Run: headless pygame with SDL's dummy video driver; simulated clock (each Clock.tick advances the game by its frame time, no real sleeping); random seed 0; keys injected as events and as key.get_pressed() state; no mouse input.
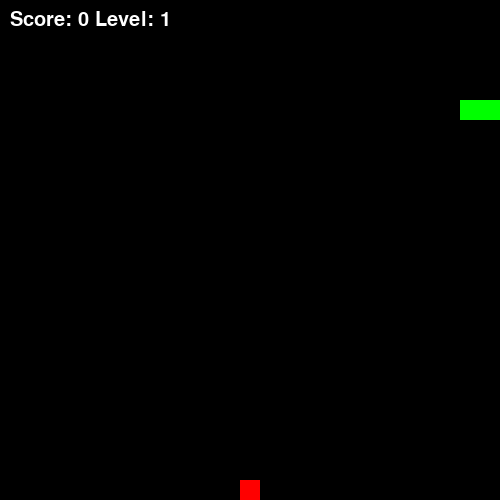
Frame 1 of 1 · flips 1–60 · no input (game ended)

The pygame program that drew these frames:

import pygame
import random

pygame.init()

WIDTH, HEIGHT = 500, 500
screen = pygame.display.set_mode((WIDTH, HEIGHT))
clock = pygame.time.Clock()

BLOCK = 20

snake = [(100, 100), (80, 100), (60, 100)]
direction = (BLOCK, 0)

def random_food():
    while True:
        pos = (random.randrange(0, WIDTH, BLOCK),
               random.randrange(0, HEIGHT, BLOCK))
        if pos not in snake:
            return pos

food = random_food()

score = 0
level = 1
speed = 8

font = pygame.font.SysFont(None, 30)

running = True
while running:
    screen.fill((0, 0, 0))

    for event in pygame.event.get():
        if event.type == pygame.QUIT:
            running = False

    keys = pygame.key.get_pressed()
    if keys[pygame.K_LEFT]:
        direction = (-BLOCK, 0)
    if keys[pygame.K_RIGHT]:
        direction = (BLOCK, 0)
    if keys[pygame.K_UP]:
        direction = (0, -BLOCK)
    if keys[pygame.K_DOWN]:
        direction = (0, BLOCK)


    head_x, head_y = snake[0]
    new_head = (head_x + direction[0], head_y + direction[1])


    if (new_head[0] < 0 or new_head[0] >= WIDTH or
        new_head[1] < 0 or new_head[1] >= HEIGHT):
        running = False


    snake.insert(0, new_head)

    if new_head == food:
        score += 1
        food = random_food()


        if score % 3 == 0:
            level += 1
            speed += 2
    else:
        snake.pop()

    
    if new_head in snake[1:]:
        running = False

    
    pygame.draw.rect(screen, (255, 0, 0), (*food, BLOCK, BLOCK))

    
    for s in snake:
        pygame.draw.rect(screen, (0, 255, 0), (*s, BLOCK, BLOCK))

    
    text = font.render(f"Score: {score} Level: {level}", True, (255, 255, 255))
    screen.blit(text, (10, 10))

    pygame.display.update()
    clock.tick(speed)

pygame.quit()
